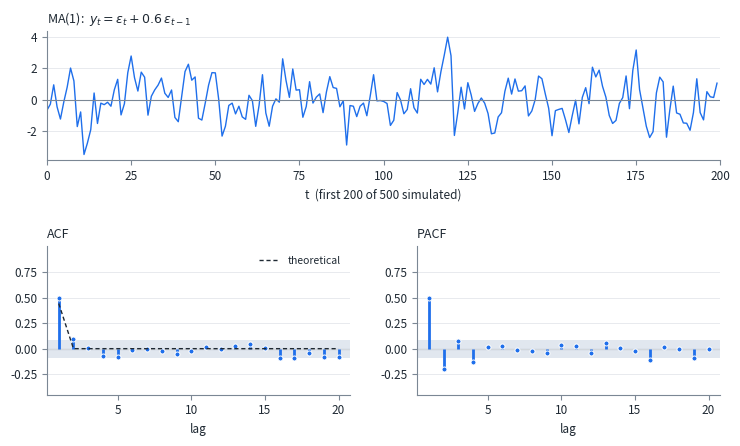
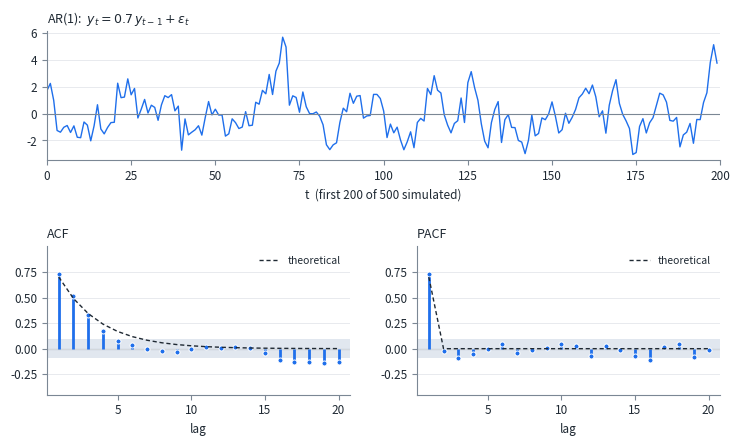

Write Python code to recreate these figures, in order.
"""Regenerate the MA(1) and AR(1) example figures for Week 02.

    python3 make_figures.py

Writes ma1-example.png and ar1-example.png into this directory.
No statsmodels dependency -- the PACF is computed by Durbin-Levinson.
"""

import numpy as np
import matplotlib as mpl
import matplotlib.pyplot as plt

SEED = 545
N = 500
NLAGS = 20

INK = "#1f2933"      # primary text
MUTED = "#7b8794"    # axes, grid, reference lines
ACCENT = "#1f6feb"   # the single data hue
BAND = "#c9d5e3"     # significance band fill

mpl.rcParams.update({
    "figure.dpi": 200,
    "savefig.dpi": 200,
    "font.size": 8.5,
    "axes.edgecolor": MUTED,
    "axes.labelcolor": INK,
    "axes.titlesize": 9,
    "axes.titleweight": "normal",
    "axes.titlecolor": INK,
    "text.color": INK,
    "xtick.color": MUTED,
    "ytick.color": MUTED,
    "xtick.labelcolor": INK,
    "ytick.labelcolor": INK,
    "axes.spines.top": False,
    "axes.spines.right": False,
    "grid.color": "#e4e7eb",
    "grid.linewidth": 0.6,
})


def acf(x, nlags):
    x = np.asarray(x, float)
    x = x - x.mean()
    n = len(x)
    denom = np.dot(x, x)
    return np.array([np.dot(x[k:], x[: n - k]) / denom for k in range(nlags + 1)])


def pacf(x, nlags):
    """Durbin-Levinson recursion on the sample ACF."""
    r = acf(x, nlags)
    out = np.zeros(nlags + 1)
    out[0] = 1.0
    phi = np.zeros((nlags + 1, nlags + 1))
    phi[1, 1] = r[1]
    out[1] = r[1]
    v = 1 - r[1] ** 2
    for k in range(2, nlags + 1):
        num = r[k] - sum(phi[k - 1, j] * r[k - j] for j in range(1, k))
        phi[k, k] = num / v
        for j in range(1, k):
            phi[k, j] = phi[k - 1, j] - phi[k, k] * phi[k - 1, k - j]
        v *= 1 - phi[k, k] ** 2
        out[k] = phi[k, k]
    return out


def corr_panel(ax, vals, n, title, theory=None):
    lags = np.arange(1, len(vals))
    v = vals[1:]
    bound = 1.96 / np.sqrt(n)
    ax.axhspan(-bound, bound, color=BAND, alpha=0.55, lw=0, zorder=0)
    ax.axhline(0, color=MUTED, lw=0.8, zorder=1)
    ax.vlines(lags, 0, v, color=ACCENT, lw=2.0, zorder=2)
    ax.plot(lags, v, "o", ms=3.6, color=ACCENT, mec="white", mew=0.7, zorder=3)
    if theory is not None:
        ax.plot(lags, theory[: len(lags)], color=INK, lw=1.0, ls=(0, (3, 2)),
                zorder=4, label="theoretical")
        ax.legend(frameon=False, loc="upper right", fontsize=7.5)
    ax.set_title(title, loc="left", pad=6)
    ax.set_xlabel("lag")
    ax.set_xlim(0.2, len(vals) - 0.2)
    ax.set_ylim(-0.45, 1.0)
    ax.set_yticks([-0.25, 0, 0.25, 0.5, 0.75])
    ax.grid(axis="y", zorder=0)


SHOW = 200   # points drawn in the series panel; the ACF still uses all N


def series_panel(ax, y, title):
    y = y[:SHOW]
    ax.plot(np.arange(len(y)), y, color=ACCENT, lw=1.0)
    ax.axhline(0, color=MUTED, lw=0.8)
    ax.set_title(title, loc="left", pad=6)
    ax.set_xlabel("t  (first %d of %d simulated)" % (SHOW, N))
    ax.set_xlim(0, len(y))
    ax.grid(axis="y")


def build(kind, coef, fname):
    rng = np.random.default_rng(SEED)
    eps = rng.standard_normal(N + 1)
    if kind == "ma":
        y = eps[1:] + coef * eps[:-1]
        head = rf"MA(1):  $y_t = \epsilon_t + {coef}\,\epsilon_{{t-1}}$"
        th_acf = np.zeros(NLAGS)
        th_acf[0] = coef / (1 + coef ** 2)
        th_pacf = None
    else:
        y = np.zeros(N)
        for t in range(1, N):
            y[t] = coef * y[t - 1] + eps[t]
        y = y[50:]                      # drop the burn-in
        head = rf"AR(1):  $y_t = {coef}\,y_{{t-1}} + \epsilon_t$"
        th_acf = coef ** np.arange(1, NLAGS + 1)
        th_pacf = np.zeros(NLAGS)
        th_pacf[0] = coef

    n = len(y)
    fig = plt.figure(figsize=(7.4, 4.6))
    gs = fig.add_gridspec(2, 2, height_ratios=[1, 1.15], hspace=0.62, wspace=0.22,
                          left=0.075, right=0.985, top=0.9, bottom=0.11)
    series_panel(fig.add_subplot(gs[0, :]), y, head)
    corr_panel(fig.add_subplot(gs[1, 0]), acf(y, NLAGS), n, "ACF", th_acf)
    corr_panel(fig.add_subplot(gs[1, 1]), pacf(y, NLAGS), n, "PACF", th_pacf)
    fig.savefig(fname, bbox_inches="tight", facecolor="white")
    plt.close(fig)
    print("wrote", fname)


if __name__ == "__main__":
    build("ma", 0.6, "ma1-example.png")
    build("ar", 0.7, "ar1-example.png")
